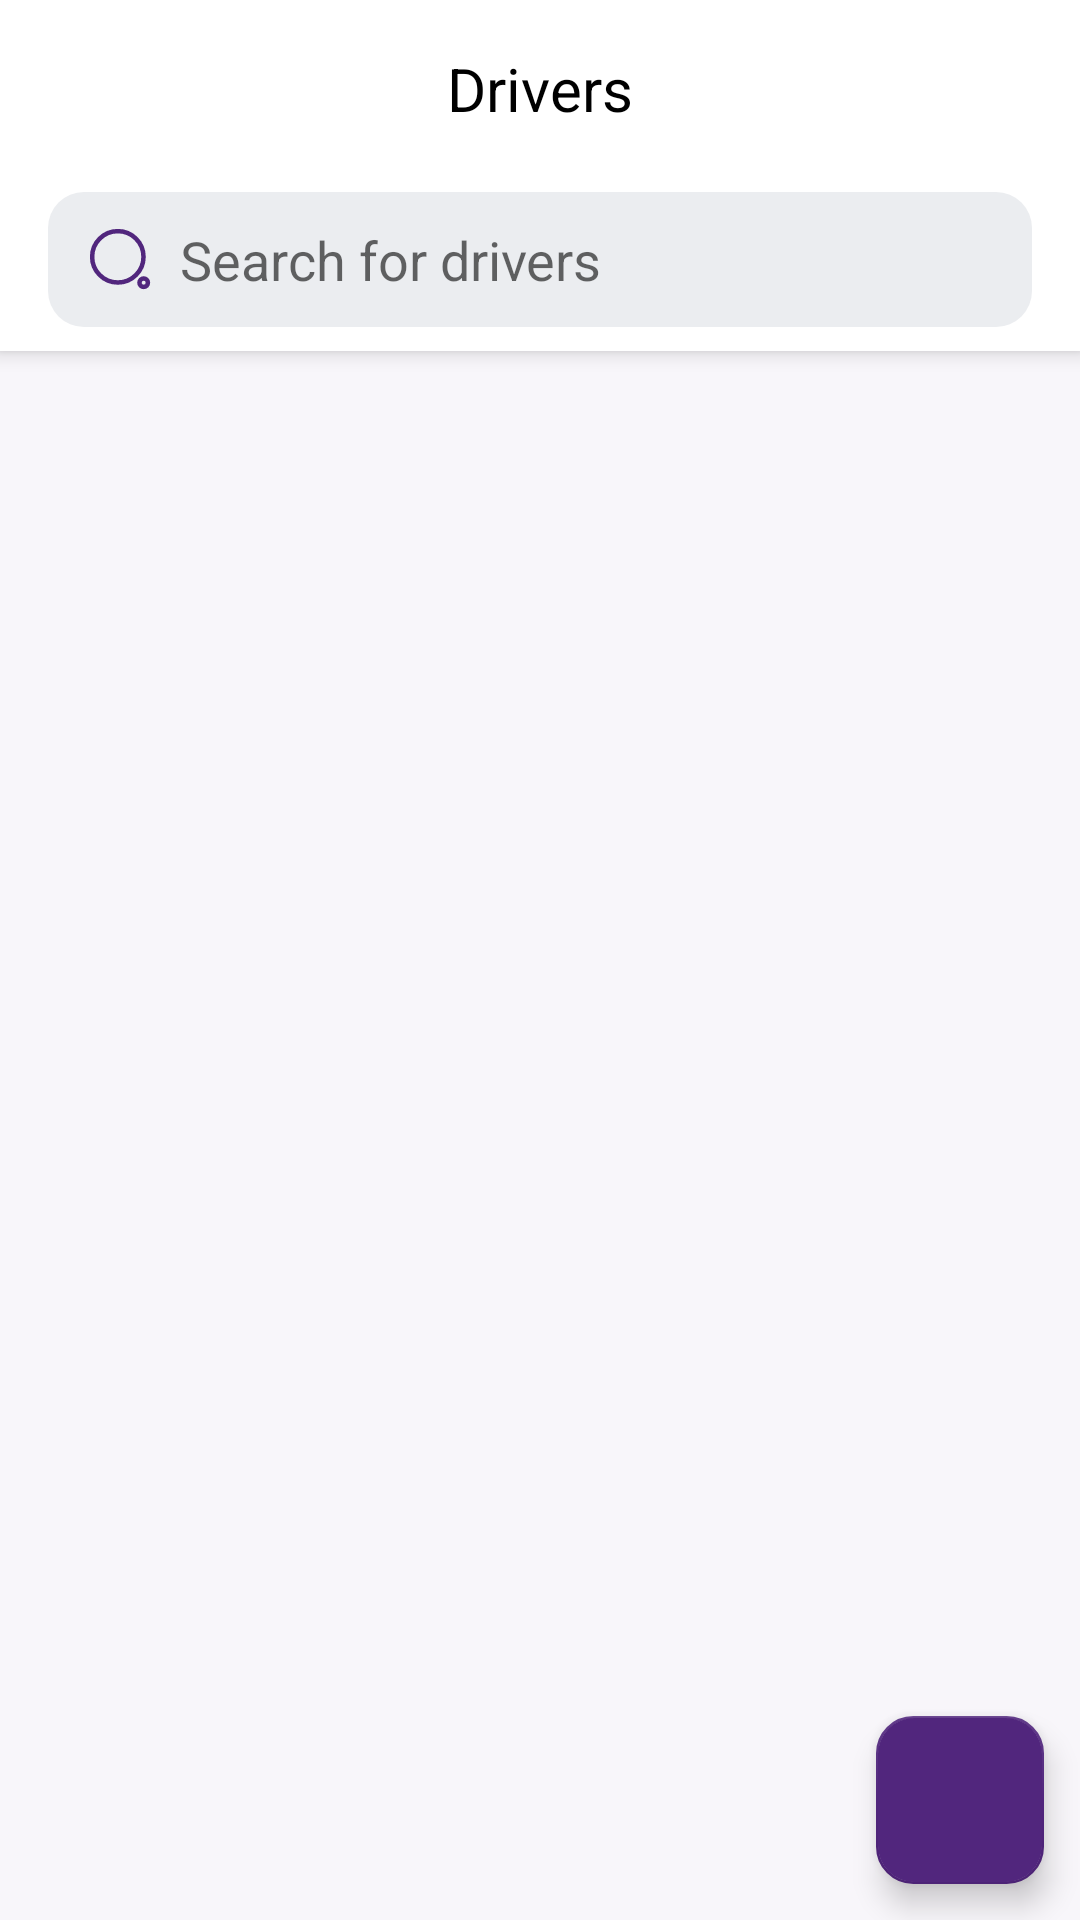

Produce the Android XML layout that renders to this screen, including the resource entries it uses.
<!-- AndroidManifest.xml: application theme Theme.OnlineShoppingAdmin -->
<!-- res/layout/screen_drivers.xml -->
<?xml version="1.0" encoding="utf-8"?>
<LinearLayout xmlns:android="http://schemas.android.com/apk/res/android"
    xmlns:app="http://schemas.android.com/apk/res-auto"
    xmlns:tools="http://schemas.android.com/tools"
    android:layout_width="match_parent"
    android:layout_height="match_parent"
    android:orientation="vertical">

    <RelativeLayout
        android:layout_width="match_parent"
        android:layout_height="wrap_content"
        android:background="@color/white"
        android:elevation="@dimen/margin_small"
        app:layout_constraintEnd_toEndOf="parent"
        app:layout_constraintStart_toStartOf="parent"
        app:layout_constraintTop_toTopOf="parent"
        tools:ignore="UselessParent">

        <com.google.android.material.imageview.ShapeableImageView
            android:id="@+id/image_back"
            android:layout_width="40dp"
            android:layout_height="40dp"
            android:layout_margin="@dimen/margin_nrl"
            android:padding="@dimen/margin_nrl"
            android:src="@drawable/ic_left" />

        <com.google.android.material.textview.MaterialTextView
            android:layout_width="wrap_content"
            android:layout_height="wrap_content"
            android:layout_centerHorizontal="true"
            android:layout_marginTop="@dimen/margin_large"
            android:text="@string/drivers"
            android:textSize="20sp" />

        <com.google.android.material.textfield.TextInputEditText
            android:id="@+id/input_search"
            android:layout_width="match_parent"
            android:layout_height="45dp"
            android:layout_below="@id/image_back"
            android:layout_marginHorizontal="@dimen/margin_large"
            android:layout_marginVertical="@dimen/margin_nrl"
            android:background="@drawable/bg_search_view"
            android:drawableStart="@drawable/ic_search"
            android:drawablePadding="@dimen/margin_nrl"
            android:hint="@string/search_drivers"
            android:paddingHorizontal="@dimen/margin_std" />

    </RelativeLayout>

    <RelativeLayout
        android:layout_width="match_parent"
        android:layout_height="0dp"
        android:layout_weight="1">
        <androidx.recyclerview.widget.RecyclerView
            android:id="@+id/list_drivers"
            android:layout_width="match_parent"
            android:layout_height="match_parent"
            android:clipToPadding="true"
            android:orientation="vertical"
            android:padding="@dimen/margin_nrl"
            app:layoutManager="androidx.recyclerview.widget.LinearLayoutManager"
            tools:listitem="@layout/list_item_drivers" />

        <com.google.android.material.floatingactionbutton.FloatingActionButton
            android:id="@+id/fab_add_driver"
            android:layout_width="wrap_content"
            android:layout_height="wrap_content"
            android:layout_alignParentEnd="true"
            android:layout_alignParentBottom="true"
            android:layout_margin="@dimen/margin_std"
            android:src="@drawable/ic_add"
            app:shapeAppearanceOverlay="@style/FabShapeStyle"
            app:tint="@color/white"
            tools:ignore="ContentDescription" />

    </RelativeLayout>

</LinearLayout>
<!-- res/layout/list_item_drivers.xml (included above) -->
<?xml version="1.0" encoding="utf-8"?>
<androidx.constraintlayout.widget.ConstraintLayout xmlns:android="http://schemas.android.com/apk/res/android"
    xmlns:app="http://schemas.android.com/apk/res-auto"
    xmlns:tools="http://schemas.android.com/tools"
    android:layout_width="match_parent"
    android:layout_height="wrap_content"
    android:layout_margin="@dimen/margin_small"
    android:background="@drawable/bg_products_list_item"
    android:orientation="vertical"
    android:padding="@dimen/margin_std">

    <ImageView
        android:id="@+id/image_driver"
        android:layout_width="40dp"
        android:layout_height="40dp"
        android:background="@drawable/bg_profile"
        android:padding="@dimen/margin_nrl"
        android:src="@drawable/ic_profile"
        app:layout_constraintStart_toStartOf="parent"
        app:layout_constraintTop_toTopOf="parent"
        tools:ignore="ContentDescription" />


    <com.google.android.material.textview.MaterialTextView
        android:id="@+id/tv_driver_name"
        android:layout_width="wrap_content"
        android:layout_height="wrap_content"
        android:layout_marginStart="@dimen/margin_std"
        android:fontFamily="@font/sf_pro_semi_bold"
        android:textSize="16sp"
        app:layout_constraintBottom_toBottomOf="@id/image_driver"
        app:layout_constraintStart_toEndOf="@id/image_driver"
        app:layout_constraintTop_toTopOf="@id/image_driver"
        tools:text="Isoqov Jamshid" />


    <ImageView
        android:id="@+id/image_phone"
        android:layout_width="40dp"
        android:layout_height="40dp"
        android:layout_marginTop="@dimen/margin_std"
        android:background="@drawable/bg_profile"
        android:padding="@dimen/margin_nrl"
        android:src="@drawable/ic_call"
        app:layout_constraintStart_toStartOf="parent"
        app:layout_constraintTop_toBottomOf="@id/image_driver"
        tools:ignore="ContentDescription" />


    <com.google.android.material.textview.MaterialTextView
        android:id="@+id/tv_client_phone"
        android:layout_width="wrap_content"
        android:layout_height="wrap_content"
        android:layout_marginStart="@dimen/margin_std"
        android:background="?selectableItemBackground"
        android:paddingVertical="@dimen/margin_nrl"
        android:textSize="16sp"
        app:layout_constraintBottom_toBottomOf="@id/image_phone"
        app:layout_constraintStart_toEndOf="@id/image_phone"
        app:layout_constraintTop_toTopOf="@id/image_phone"
        tools:text="+99 890 714 41 02" />

    <ImageView
        android:id="@+id/image_password"
        android:layout_width="40dp"
        android:layout_height="40dp"
        android:layout_marginTop="@dimen/margin_std"
        android:background="@drawable/bg_profile"
        android:padding="@dimen/margin_nrl"
        android:src="@drawable/ic_password"
        app:layout_constraintStart_toStartOf="parent"
        app:layout_constraintTop_toBottomOf="@id/image_phone"
        tools:ignore="ContentDescription" />


    <com.google.android.material.textview.MaterialTextView
        android:id="@+id/tv_driver_password"
        android:layout_width="wrap_content"
        android:layout_height="wrap_content"
        android:layout_marginStart="@dimen/margin_std"
        android:background="?selectableItemBackground"
        android:fontFamily="@font/sf_pro_semi_bold"
        android:letterSpacing="0.5"
        android:paddingVertical="@dimen/margin_nrl"
        android:textSize="16sp"
        app:layout_constraintBottom_toBottomOf="@id/image_password"
        app:layout_constraintStart_toEndOf="@id/image_password"
        app:layout_constraintTop_toTopOf="@id/image_password"
        tools:text="********" />

    <View
        android:id="@+id/driver_status"
        android:layout_width="20dp"
        android:layout_height="20dp"
        android:layout_marginEnd="@dimen/margin_nrl"
        android:background="@drawable/bg_driver_active"
        app:layout_constraintBottom_toBottomOf="@id/image_driver"
        app:layout_constraintEnd_toEndOf="parent"
        app:layout_constraintTop_toTopOf="@id/image_driver" />

    <ImageView
        android:id="@+id/image_edit_driver"
        android:layout_width="40dp"
        android:layout_height="40dp"
        android:background="@drawable/bg_profile"
        android:padding="8dp"
        android:src="@drawable/ic_edit"
        app:layout_constraintBottom_toBottomOf="@id/image_phone"
        app:layout_constraintEnd_toEndOf="parent"
        app:layout_constraintTop_toTopOf="@id/image_phone"
        tools:ignore="ContentDescription" />

    <ImageView
        android:id="@+id/image_delete_driver"
        android:layout_width="40dp"
        android:layout_height="40dp"
        android:background="@drawable/bg_profile"
        android:padding="8dp"
        android:src="@drawable/ic_delete"
        app:layout_constraintBottom_toBottomOf="@id/image_password"
        app:layout_constraintEnd_toEndOf="parent"
        app:layout_constraintTop_toTopOf="@id/image_password"
        tools:ignore="ContentDescription" />


</androidx.constraintlayout.widget.ConstraintLayout>
<!-- resources referenced by this layout -->
<resources>
  <color name="white">#FFFFFFFF</color>
  <dimen name="margin_large">16dp</dimen>
  <dimen name="margin_nrl">8dp</dimen>
  <dimen name="margin_small">4dp</dimen>
  <dimen name="margin_std">12dp</dimen>
  <!-- drawable bg_driver_active (drawable) -->
  <?xml version="1.0" encoding="utf-8"?>
  <shape xmlns:android="http://schemas.android.com/apk/res/android" android:shape="oval">
      <solid android:color="@color/primary"/>
  </shape>
  <!-- drawable bg_search_view (drawable) -->
  <?xml version="1.0" encoding="utf-8"?>
  <selector xmlns:android="http://schemas.android.com/apk/res/android">
      <item android:state_pressed="true">
          <shape android:shape="rectangle">
              <corners android:radius="12dp"/>
              <solid android:color="@color/light_grey"/>
          </shape>
      </item>
      <item android:state_pressed="false">
          <shape android:shape="rectangle">
              <corners android:radius="12dp"/>
              <solid android:color="@color/light_grey"/>
          </shape>
      </item>
  </selector>
  <!-- drawable ic_delete (drawable) -->
  <vector xmlns:android="http://schemas.android.com/apk/res/android"
      android:width="23dp"
      android:height="24dp"
      android:viewportWidth="23"
      android:viewportHeight="24">
    <path
        android:pathData="M18.102,9.554C18.102,17.573 19.208,21.198 11.768,21.198C4.327,21.198 5.456,17.573 5.456,9.554"
        android:strokeLineJoin="round"
        android:strokeWidth="1.5"
        android:fillColor="#00000000"
        android:strokeColor="@color/primary"
        android:strokeLineCap="round"/>
    <path
        android:pathData="M19.517,6.479H4.039"
        android:strokeLineJoin="round"
        android:strokeWidth="1.5"
        android:fillColor="#00000000"
        android:strokeColor="@color/primary"
        android:strokeLineCap="round"/>
    <path
        android:pathData="M15.06,6.48C15.06,6.48 15.567,2.714 11.777,2.714C7.989,2.714 8.495,6.48 8.495,6.48"
        android:strokeLineJoin="round"
        android:strokeWidth="1.5"
        android:fillColor="#00000000"
        android:strokeColor="@color/primary"
        android:strokeLineCap="round"/>
  </vector>
  <string name="drivers">Drivers</string>
  <string name="search_drivers">Search for drivers</string>
  <style name="FabShapeStyle" parent="ShapeAppearance.MaterialComponents.SmallComponent">
          <item name="cornerSize">@dimen/margin_std</item>
          <item name="backgroundColor">#fff</item>
      </style>
  <color name="primary">#51267D</color>
  <color name="light_grey">#EBEDF0</color>
  <color name="light_primary">#7A34C1</color>
  <color name="black">#FF000000</color>
  <color name="bg_color">#F8F6FA</color>
  <color name="dark_grey">#818C99</color>
  <style name="AppBottomSheetDialogTheme" parent="Theme.Design.Light.BottomSheetDialog">
          <item name="bottomSheetStyle">@style/AppModalStyle</item>
      </style>
  <style name="AppModalStyle" parent="Widget.Design.BottomSheet.Modal">
          <item name="android:background">@drawable/bg_language</item>
      </style>
  <!-- drawable bg_language (drawable) -->
  <?xml version="1.0" encoding="utf-8"?>
  <shape xmlns:android="http://schemas.android.com/apk/res/android">
      <solid android:color="@color/light_grey" />
      <corners
          android:topLeftRadius="24dp"
          android:topRightRadius="24dp" />
  </shape>
</resources>
